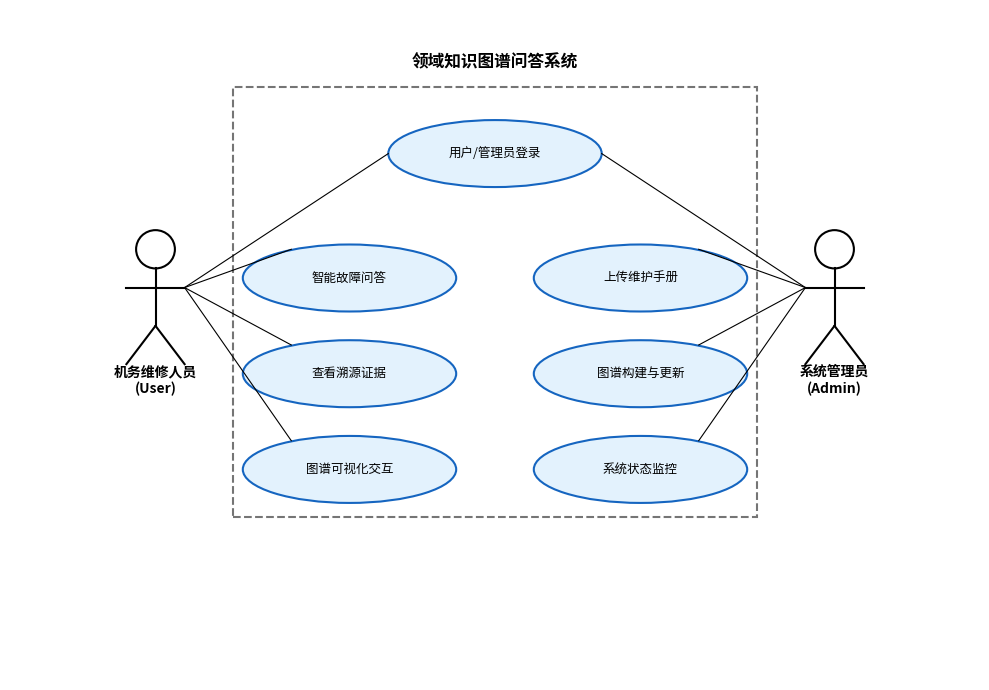

The matplotlib source for this figure:
import matplotlib.pyplot as plt
import matplotlib.patches as patches

# 设置画布
fig, ax = plt.subplots(figsize=(10, 7), dpi=300)
ax.set_xlim(0, 10)
ax.set_ylim(0, 7)
ax.axis('off')

# 字体设置
try:
    plt.rcParams['font.family'] = ['sans-serif']
    plt.rcParams['font.sans-serif'] = ['SimHei', 'Arial Unicode MS', 'Noto Sans CJK JP', 'sans-serif']
except:
    pass

# --- 绘图函数定义 ---
def draw_actor(x, y, label):
    # 头
    circle = patches.Circle((x, y), 0.2, edgecolor='black', facecolor='white', linewidth=1.5)
    ax.add_patch(circle)
    # 身体
    ax.plot([x, x], [y-0.2, y-0.8], 'k-', linewidth=1.5)
    # 手
    ax.plot([x-0.3, x+0.3], [y-0.4, y-0.4], 'k-', linewidth=1.5)
    # 脚
    ax.plot([x, x-0.3], [y-0.8, y-1.2], 'k-', linewidth=1.5)
    ax.plot([x, x+0.3], [y-0.8, y-1.2], 'k-', linewidth=1.5)
    # 标签
    ax.text(x, y-1.5, label, ha='center', fontweight='bold', fontsize=10)

def draw_usecase(x, y, label, width=2.2, height=0.7):
    ellipse = patches.Ellipse((x, y), width, height, edgecolor='#1565c0', facecolor='#e3f2fd', linewidth=1.5)
    ax.add_patch(ellipse)
    ax.text(x, y, label, ha='center', va='center', fontsize=9, wrap=True)
    return (x, y)

def connect(p1, p2):
    ax.plot([p1[0], p2[0]], [p1[1], p2[1]], 'k-', linewidth=0.8)

# --- 1. 绘制角色 ---
actor_user_pos = (1.5, 4.5)
draw_actor(*actor_user_pos, "机务维修人员\n(User)")

actor_admin_pos = (8.5, 4.5)
draw_actor(*actor_admin_pos, "系统管理员\n(Admin)")

# --- 2. 绘制系统边界 ---
rect = patches.Rectangle((2.3, 1.7), 5.4, 4.5, linewidth=1.5, edgecolor='#757575', facecolor='none', linestyle='--')
ax.add_patch(rect)
ax.text(5.0, 6.4, "领域知识图谱问答系统", ha='center', fontsize=12, fontweight='bold')

# --- 3. 绘制用户用例 ---
# 登录 (公共)
uc_login = draw_usecase(5.0, 5.5, "用户/管理员登录")

# 用户特有 - 调整位置避免重叠
uc_qa = draw_usecase(3.5, 4.2, "智能故障问答")      # 向左移动，降低高度
uc_trace = draw_usecase(3.5, 3.2, "查看溯源证据")   # 向左移动，降低高度
uc_viz = draw_usecase(3.5, 2.2, "图谱可视化交互")   # 向左移动，降低高度

# --- 4. 绘制管理员用例 ---
uc_upload = draw_usecase(6.5, 4.2, "上传维护手册")   # 向右移动，降低高度
uc_build = draw_usecase(6.5, 3.2, "图谱构建与更新")  # 向右移动，降低高度
uc_monitor = draw_usecase(6.5, 2.2, "系统状态监控")  # 向右移动，降低高度


# --- 5. 连线 ---
# 用户连线
user_hand = (1.8, 4.1) # 手部大概位置
connect(user_hand, (3.9, 5.5)) # Login
connect(user_hand, (2.9, 4.5)) # QA
connect(user_hand, (2.9, 3.5)) # Trace
connect(user_hand, (2.9, 2.5)) # Viz

# 管理员连线
admin_hand = (8.2, 4.1)
connect(admin_hand, (6.1, 5.5)) # Login
connect(admin_hand, (7.1, 4.5)) # Upload
connect(admin_hand, (7.1, 3.5)) # Build
connect(admin_hand, (7.1, 2.5)) # Monitor

# 包含关系 (例如 QA 包含 查看溯源)
# ax.text(4.0, 4.0, "<<include>>", ha='center', fontsize=8, rotation=90)
# ax.annotate("", xy=(4.0, 3.85), xytext=(4.0, 4.15), arrowprops=dict(arrowstyle="->", linestyle="dashed"))

# 标题
# ax.text(5, 0.1, "图 5-2 系统功能用例图", ha='center', fontsize=12, fontweight='bold')

plt.tight_layout()
plt.savefig('system_usecase_diagram.png', dpi=300, bbox_inches='tight')
print("Image generated.")
